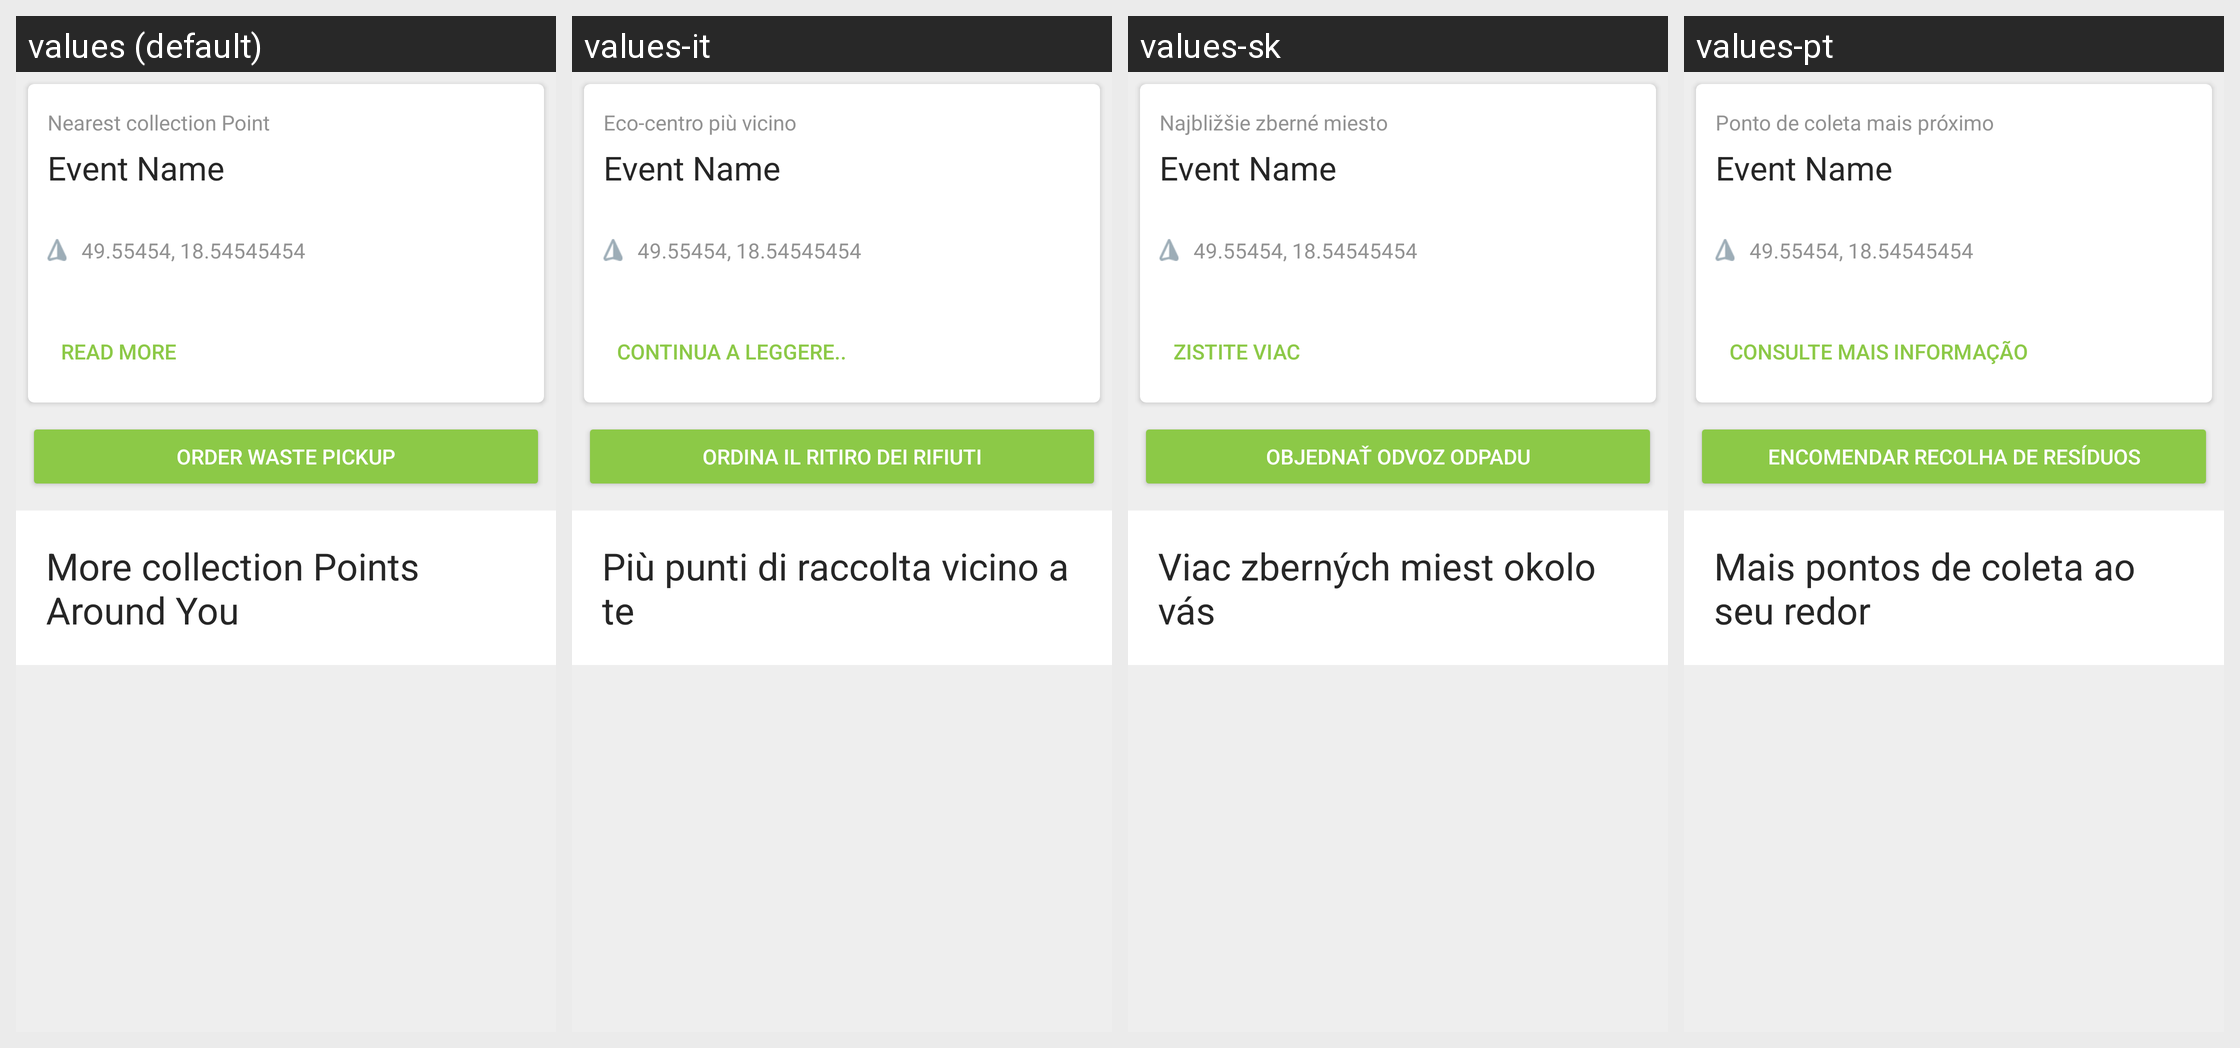

Strings drawn on this Android screen and how each of the app's shown locales translates them:
Android screen res/layout/layout_collection_point_list_header.xml rendered under 4 locales, left to right: values (default), values-it, values-sk, values-pt. Device: Nexus 5 (rendered at 1080×1920; each locale shown at half size, 540×960, under a caption strip naming it); theme Theme.TrashOut.
Other locales in the repository, not shown: values-cs, values-de, values-es, values-fr, values-hu, values-ka, values-ro, values-ru, values-sr, values-uk.
Strings drawn on this screen, with the default value and each locale's value (text and hints the layout hard-codes, and strings that could not be matched under every locale, appear in the picture but are not listed):

home.nearestRecyclingPoint
  values: Nearest collection Point
  values-it: Eco-centro più vicino
  values-sk: Najbližšie zberné miesto
  values-pt: Ponto de coleta mais próximo

global.readMore
  values: Read more
  values-it: Continua a leggere..
  values-sk: Zistite viac
  values-pt: Consulte Mais informação

home.orderTrashPickup
  values: Order waste pickup
  values-it: Ordina il ritiro dei rifiuti
  values-sk: Objednať odvoz odpadu
  values-pt: Encomendar recolha de resíduos

collectionPoint.other
  values: More collection Points Around You
  values-it: Più punti di raccolta vicino a te
  values-sk: Viac zberných miest okolo vás
  values-pt: Mais pontos de coleta ao seu redor
